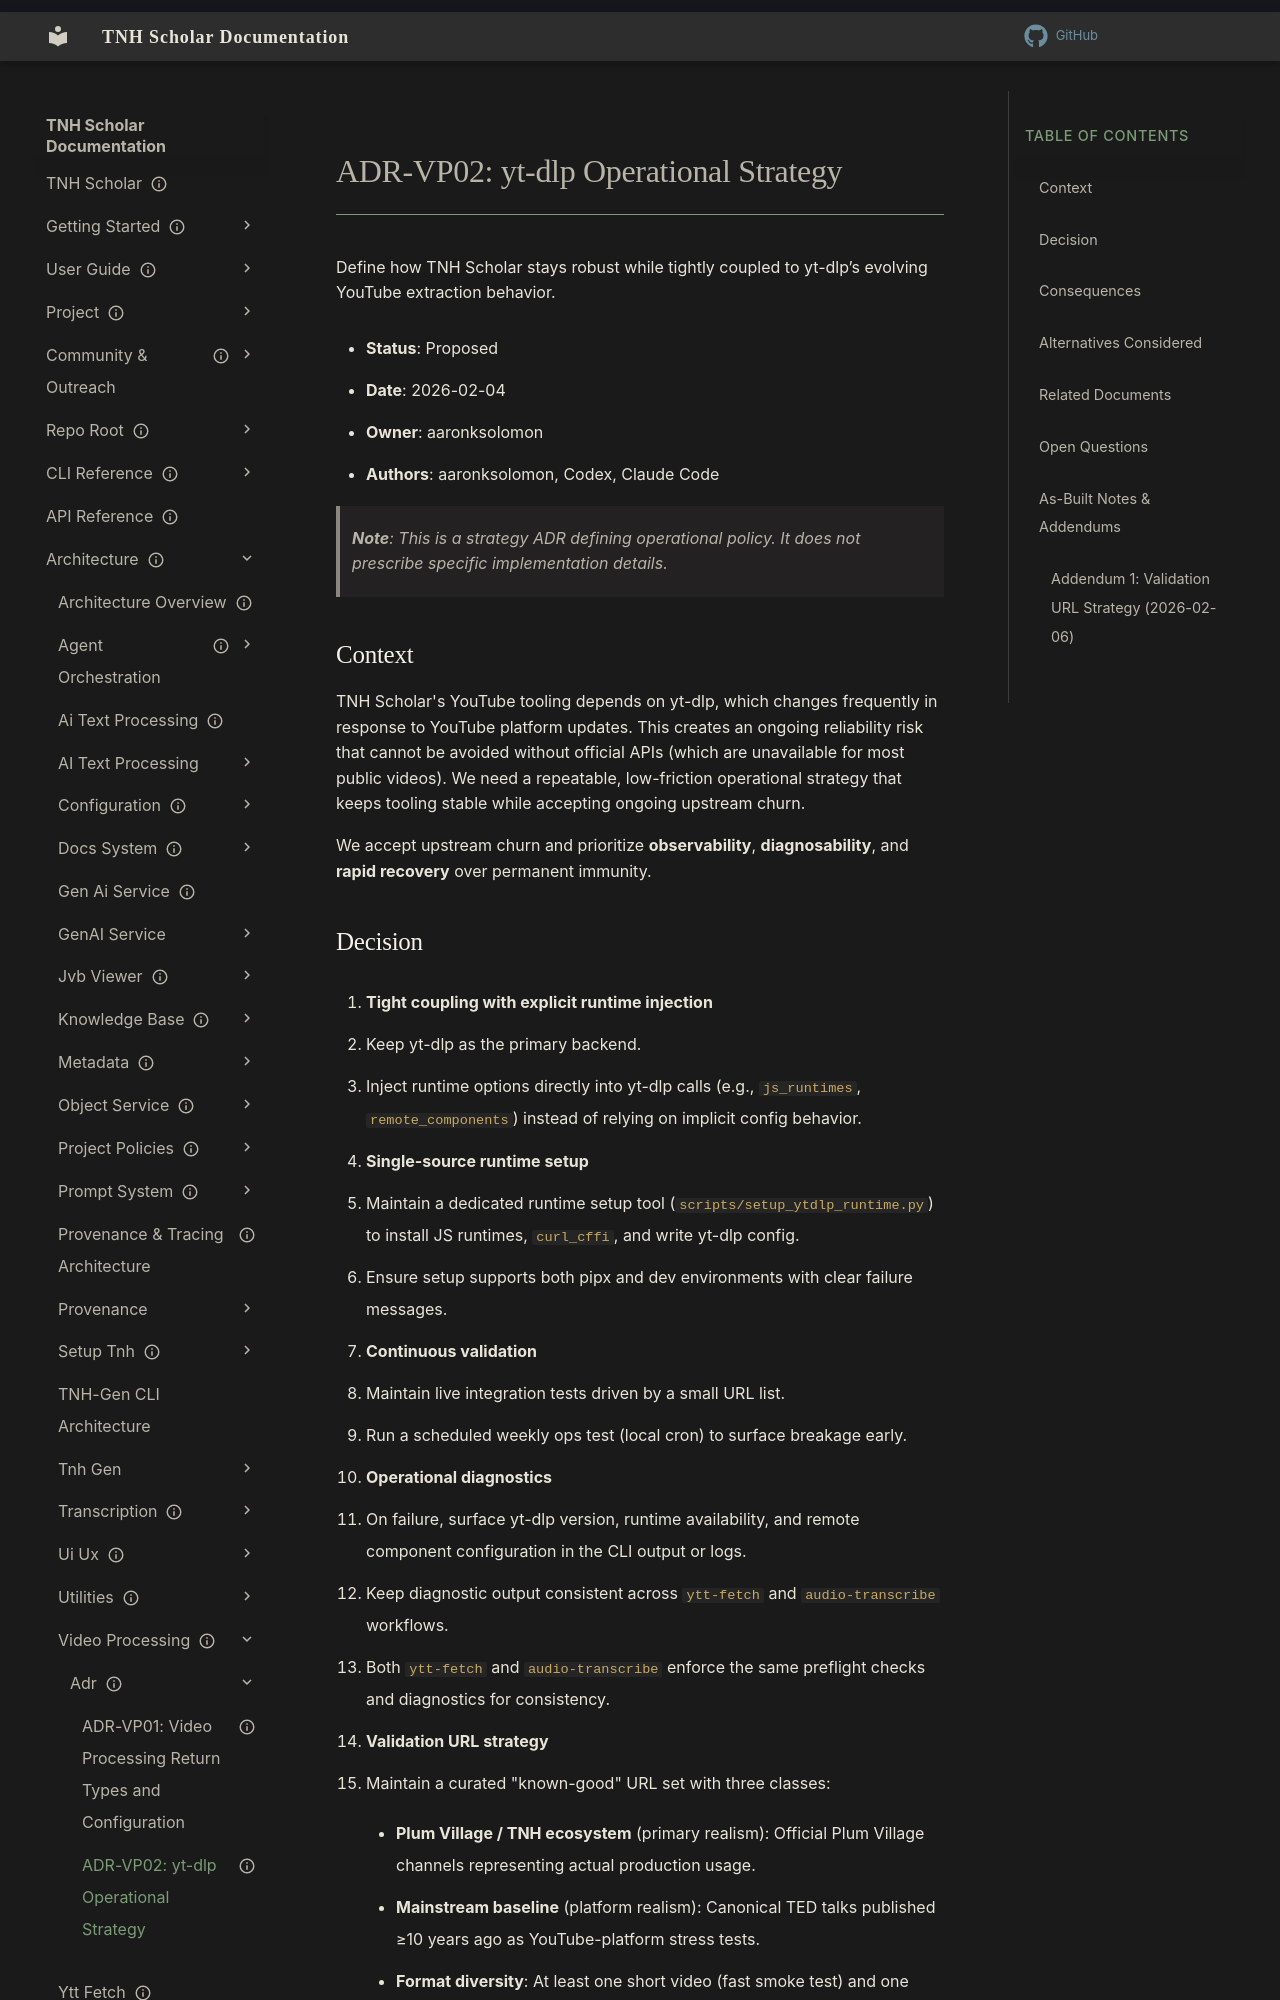

repository: aaronksolomon/tnh-scholar · page: architecture/video-processing/adr/adr-vp02-ytdlp-operational-strategy/index.html · generator: mkdocs

---
title: "ADR-VP02: yt-dlp Operational Strategy"
description: "Operational strategy for yt-dlp coupling, runtime injection, and continuous testing."
owner: "aaronksolomon"
author: "aaronksolomon, Codex, Claude Code"
status: proposed
created: "2026-02-06"
---
# ADR-VP02: yt-dlp Operational Strategy

Define how TNH Scholar stays robust while tightly coupled to yt-dlp’s evolving YouTube extraction behavior.

- **Status**: Proposed
- **Date**: 2026-02-04
- **Owner**: aaronksolomon
- **Authors**: aaronksolomon, Codex, Claude Code

> **Note**: This is a strategy ADR defining operational policy. It does not prescribe specific implementation details.

## Context

TNH Scholar's YouTube tooling depends on yt-dlp, which changes frequently in response to YouTube platform updates. This creates an ongoing reliability risk that cannot be avoided without official APIs (which are unavailable for most public videos). We need a repeatable, low-friction operational strategy that keeps tooling stable while accepting ongoing upstream churn.

We accept upstream churn and prioritize **observability**, **diagnosability**, and **rapid recovery** over permanent immunity.
